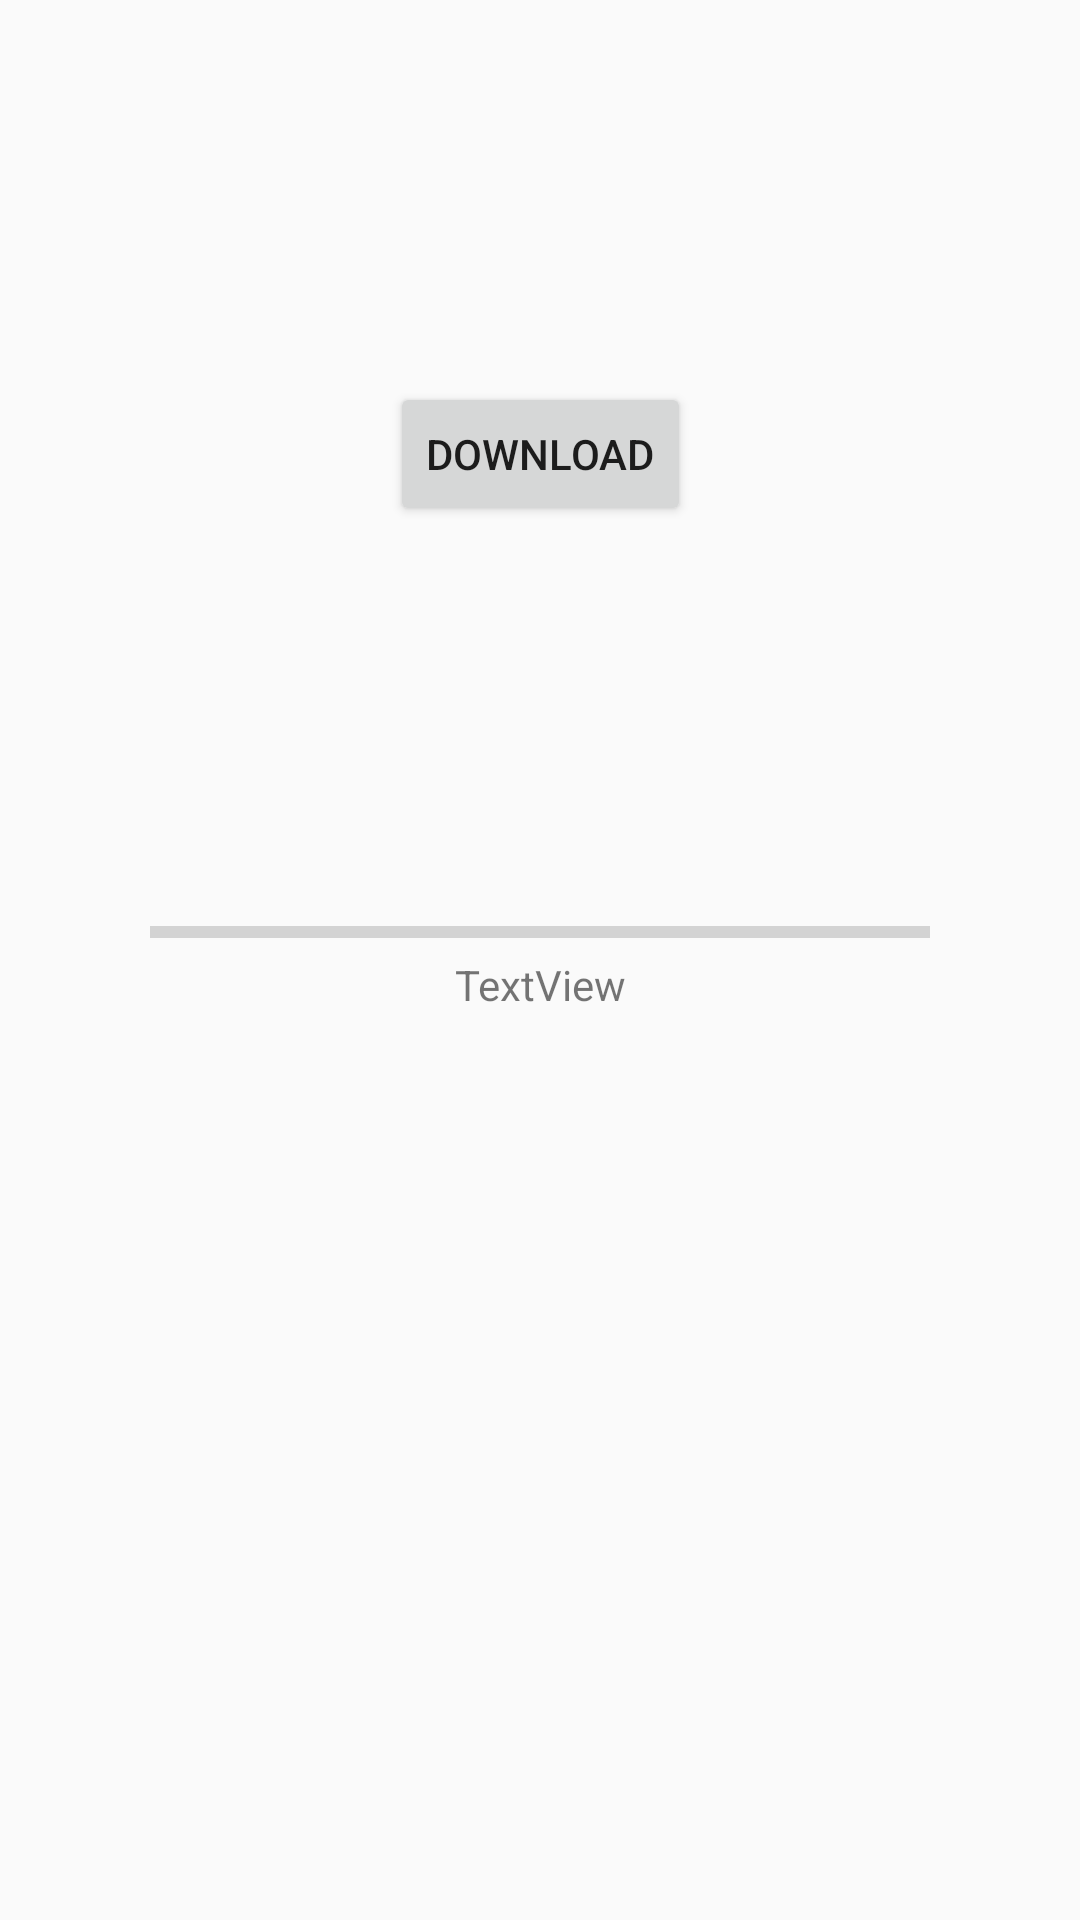

Produce the Android XML layout that renders to this screen, including the resource entries it uses.
<!-- AndroidManifest.xml: application theme Theme.MyCustomView -->
<!-- res/layout/fragment_download.xml -->
<?xml version="1.0" encoding="utf-8"?>
<androidx.constraintlayout.widget.ConstraintLayout xmlns:android="http://schemas.android.com/apk/res/android"
    xmlns:app="http://schemas.android.com/apk/res-auto"
    xmlns:tools="http://schemas.android.com/tools"
    android:layout_width="match_parent"
    android:layout_height="match_parent"
    tools:context=".fragment.DownloadFragment">


    <ProgressBar
        android:id="@+id/progress"
        style="?android:attr/progressBarStyleHorizontal"
        android:layout_width="match_parent"
        android:layout_height="wrap_content"
        app:layout_constraintBottom_toTopOf="@+id/tv_progress"
        app:layout_constraintEnd_toEndOf="parent"
        app:layout_constraintHorizontal_bias="0.5"
        app:layout_constraintStart_toStartOf="parent"
        app:layout_constraintTop_toTopOf="parent"
        app:layout_constraintVertical_chainStyle="packed"
        android:layout_marginHorizontal="50dp"/>

    <TextView
        android:id="@+id/tv_progress"
        android:layout_width="wrap_content"
        android:layout_height="wrap_content"
        android:text="TextView"
        app:layout_constraintBottom_toBottomOf="parent"
        app:layout_constraintEnd_toEndOf="parent"
        app:layout_constraintHorizontal_bias="0.5"
        app:layout_constraintStart_toStartOf="parent"
        app:layout_constraintTop_toBottomOf="@+id/progress" />

    <Button
        android:id="@+id/btn_download"
        android:layout_width="wrap_content"
        android:layout_height="wrap_content"
        android:text="Download"
        app:layout_constraintBottom_toTopOf="@+id/progress"
        app:layout_constraintEnd_toEndOf="parent"
        app:layout_constraintStart_toStartOf="parent"
        app:layout_constraintTop_toTopOf="parent" />
</androidx.constraintlayout.widget.ConstraintLayout>
<!-- resources referenced by this layout -->
<resources>
  <style name="Theme.MyCustomView" parent="Base.Theme.MyCustomView" />
  <style name="Base.Theme.MyCustomView" parent="Theme.AppCompat.DayNight.NoActionBar">
          
          
      </style>
</resources>
